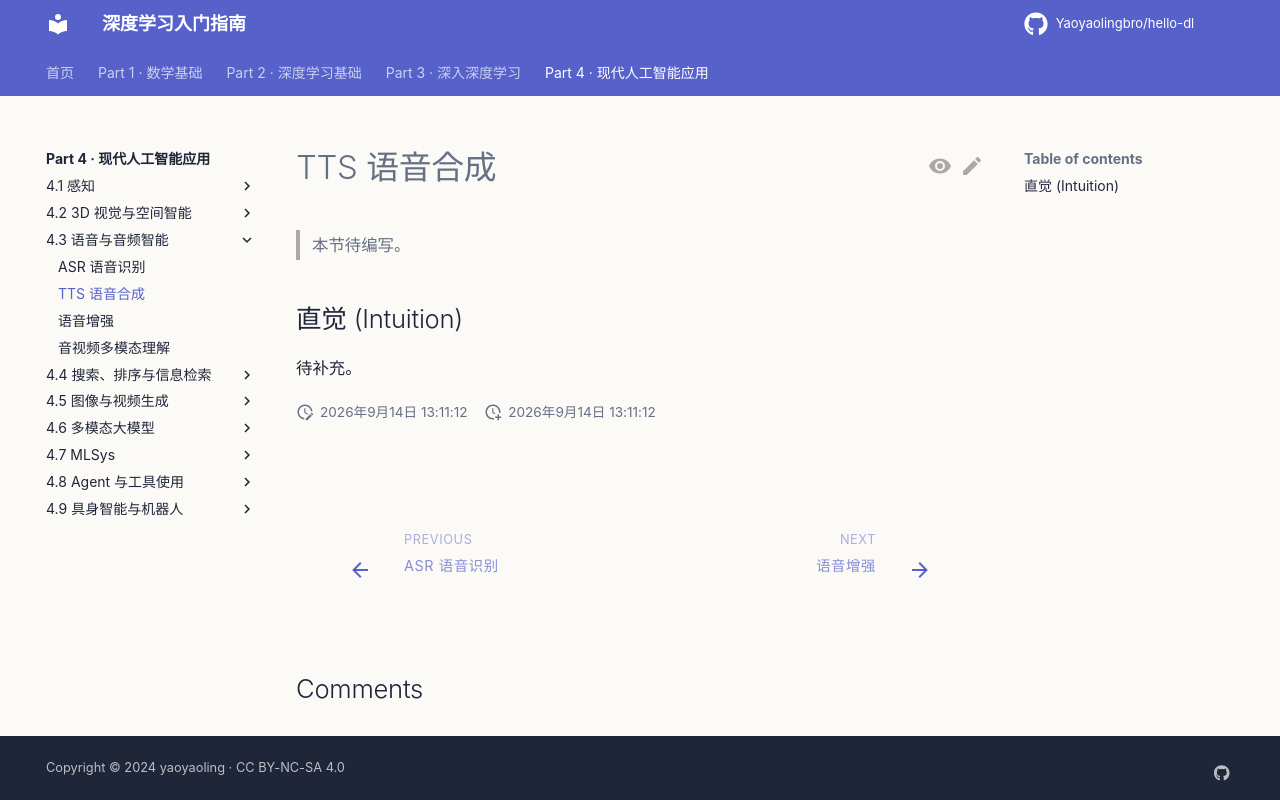

repository: Yaoyaolingbro/hello-dl · page: 04-applications/audio/tts/index.html · generator: mkdocs

# TTS 语音合成

> 本节待编写。

## 直觉 (Intuition)

待补充。
